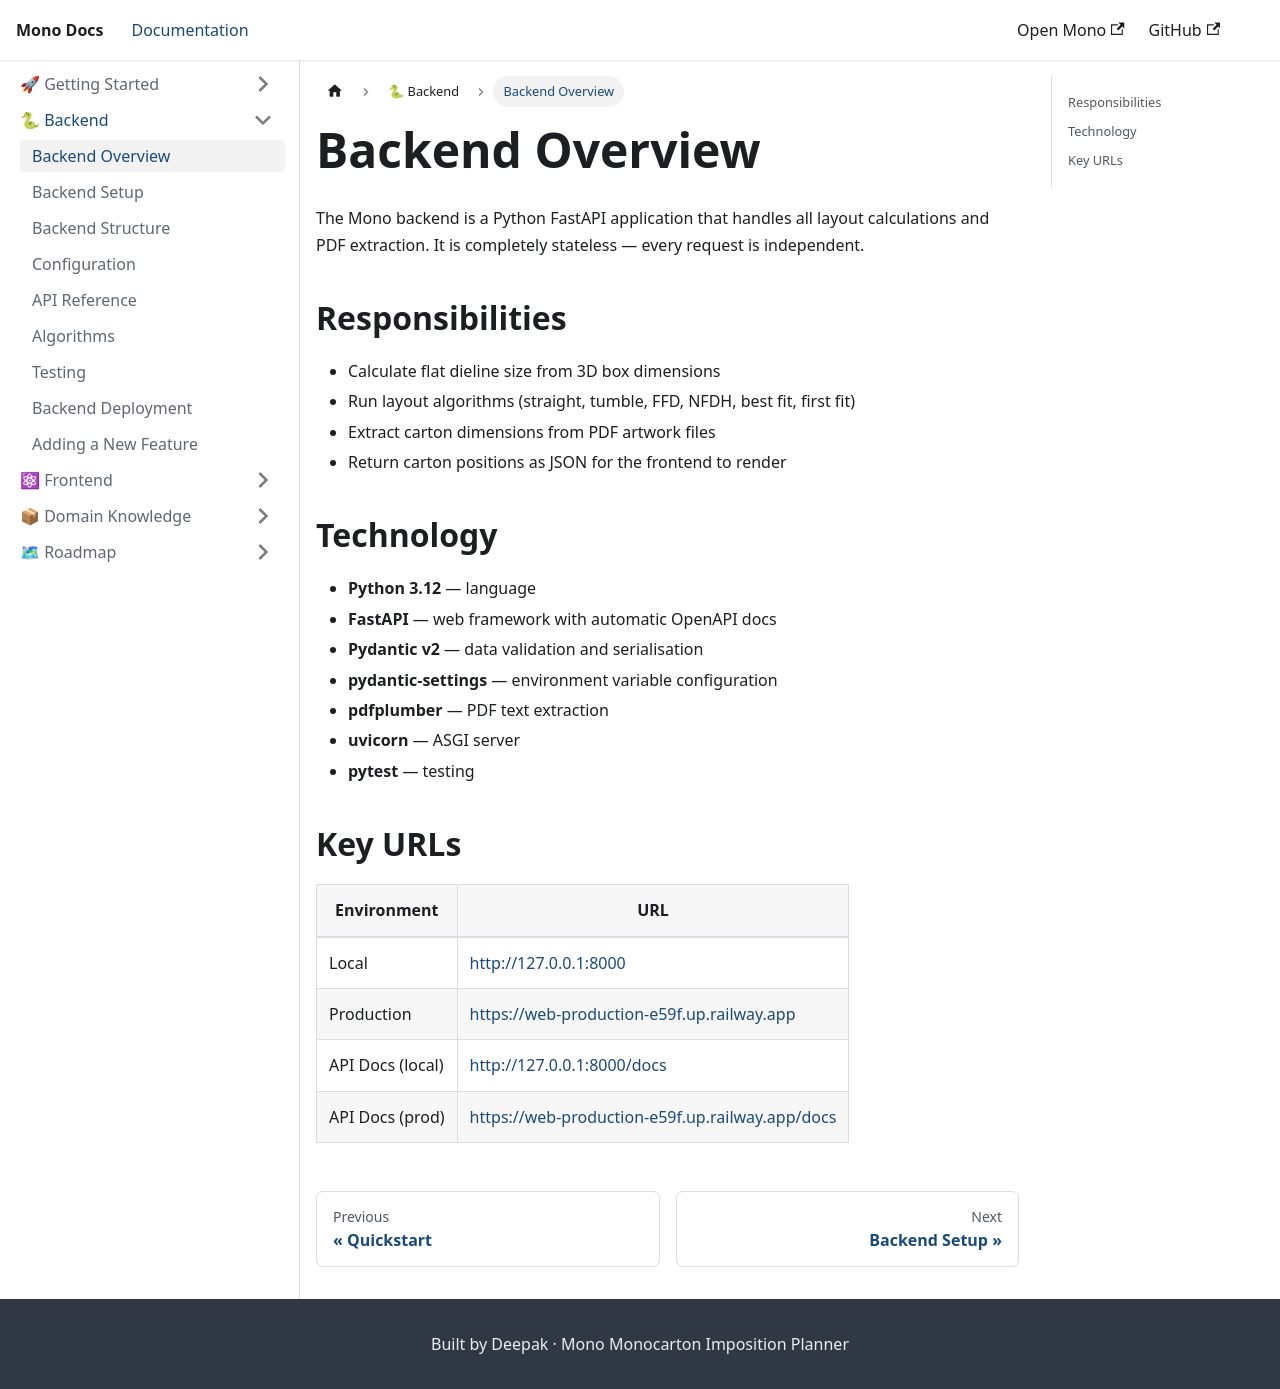

repository: deepakstratos-tech/mono-docs · page: backend/overview.html · generator: docusaurus

---
sidebar_position: 1
---

# Backend Overview

The Mono backend is a Python FastAPI application that handles all layout calculations and PDF extraction. It is completely stateless — every request is independent.

## Responsibilities

- Calculate flat dieline size from 3D box dimensions
- Run layout algorithms (straight, tumble, FFD, NFDH, best fit, first fit)
- Extract carton dimensions from PDF artwork files
- Return carton positions as JSON for the frontend to render

## Technology

- **Python 3.12** — language
- **FastAPI** — web framework with automatic OpenAPI docs
- **Pydantic v2** — data validation and serialisation
- **pydantic-settings** — environment variable configuration
- **pdfplumber** — PDF text extraction
- **uvicorn** — ASGI server
- **pytest** — testing

## Key URLs

| Environment | URL |
|-------------|-----|
| Local | http://127.0.0.1:8000 |
| Production | https://web-production-e59f.up.railway.app |
| API Docs (local) | http://127.0.0.1:8000/docs |
| API Docs (prod) | https://web-production-e59f.up.railway.app/docs |
